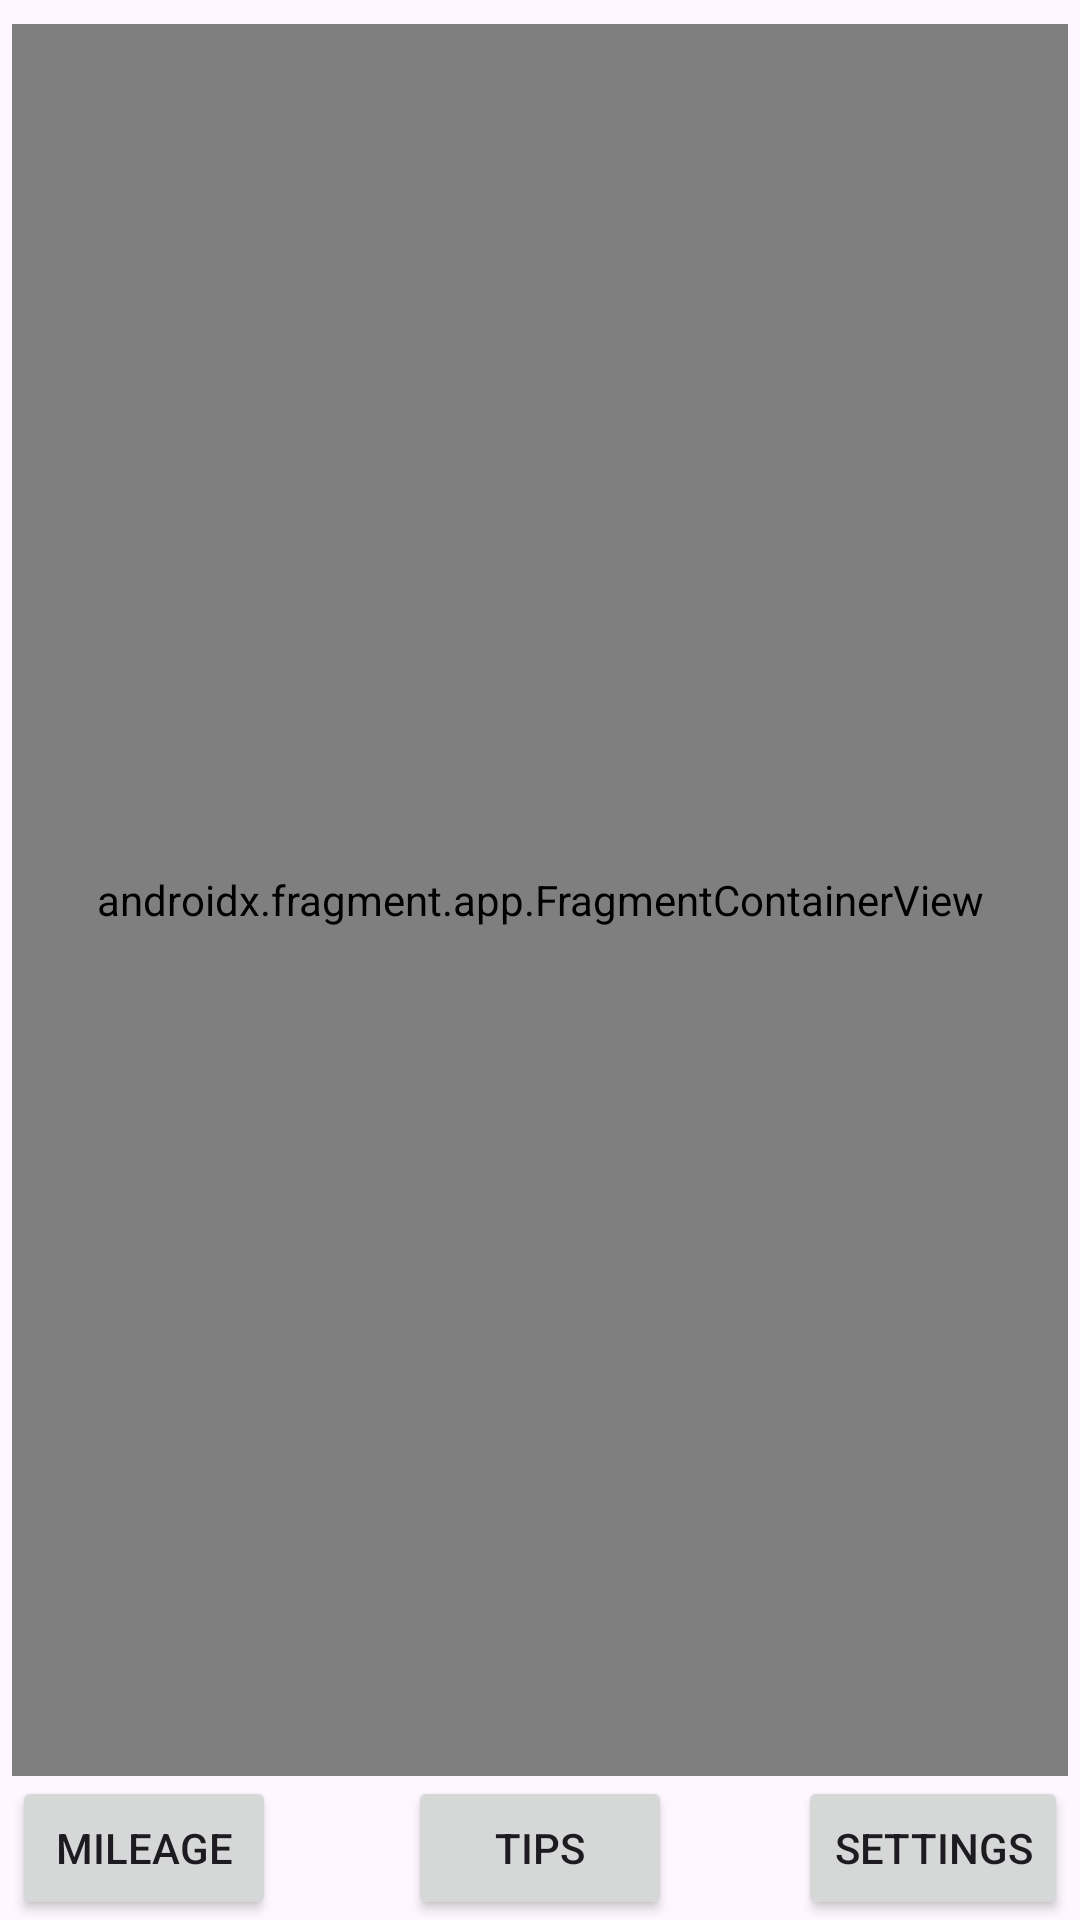

This screen was rendered from an Android layout file. Write that file and the resources it references.
<!-- AndroidManifest.xml: application theme Theme.TipTracker -->
<!-- res/layout/activity_main.xml -->
<?xml version="1.0" encoding="utf-8"?>
<androidx.constraintlayout.widget.ConstraintLayout xmlns:android="http://schemas.android.com/apk/res/android"
    xmlns:app="http://schemas.android.com/apk/res-auto"
    xmlns:tools="http://schemas.android.com/tools"
    android:layout_width="match_parent"
    android:layout_height="match_parent"
    tools:context=".MainActivity"
    android:layout_marginHorizontal="4dp"
    android:layout_marginVertical="4dp"
    android:paddingHorizontal="4dp">

    <Button
        android:id="@+id/mileageFragButton"
        android:layout_width="wrap_content"
        android:layout_height="wrap_content"
        android:text="Mileage"
        app:layout_constraintBottom_toBottomOf="parent"
        app:layout_constraintStart_toStartOf="parent" />

    <Button
        android:id="@+id/tipFragButton"
        android:layout_width="wrap_content"
        android:layout_height="wrap_content"
        android:text="Tips"
        app:layout_constraintBottom_toBottomOf="parent"
        app:layout_constraintEnd_toEndOf="parent"
        app:layout_constraintStart_toStartOf="parent" />

    <Button
        android:id="@+id/settingFragButton"
        android:layout_width="wrap_content"
        android:layout_height="wrap_content"
        android:text="Settings"
        app:layout_constraintBottom_toBottomOf="parent"
        app:layout_constraintEnd_toEndOf="parent" />

    <androidx.fragment.app.FragmentContainerView
        android:layout_width="match_parent"
        android:layout_height="0dp"
        android:layout_marginTop="8dp"
        app:layout_constraintBottom_toTopOf="@+id/mileageFragButton"
        app:layout_constraintTop_toTopOf="parent"
        android:id="@+id/mainFragment"
        android:name="aandroid.paandroidportfolio.tiptracker.usecase.HomeFragment"
        >

    </androidx.fragment.app.FragmentContainerView>


</androidx.constraintlayout.widget.ConstraintLayout>
<!-- resources referenced by this layout -->
<resources>
  <style name="Theme.TipTracker" parent="Base.Theme.TipTracker" />
  <style name="Base.Theme.TipTracker" parent="Theme.Material3.DayNight.NoActionBar">
          
          
      </style>
</resources>
